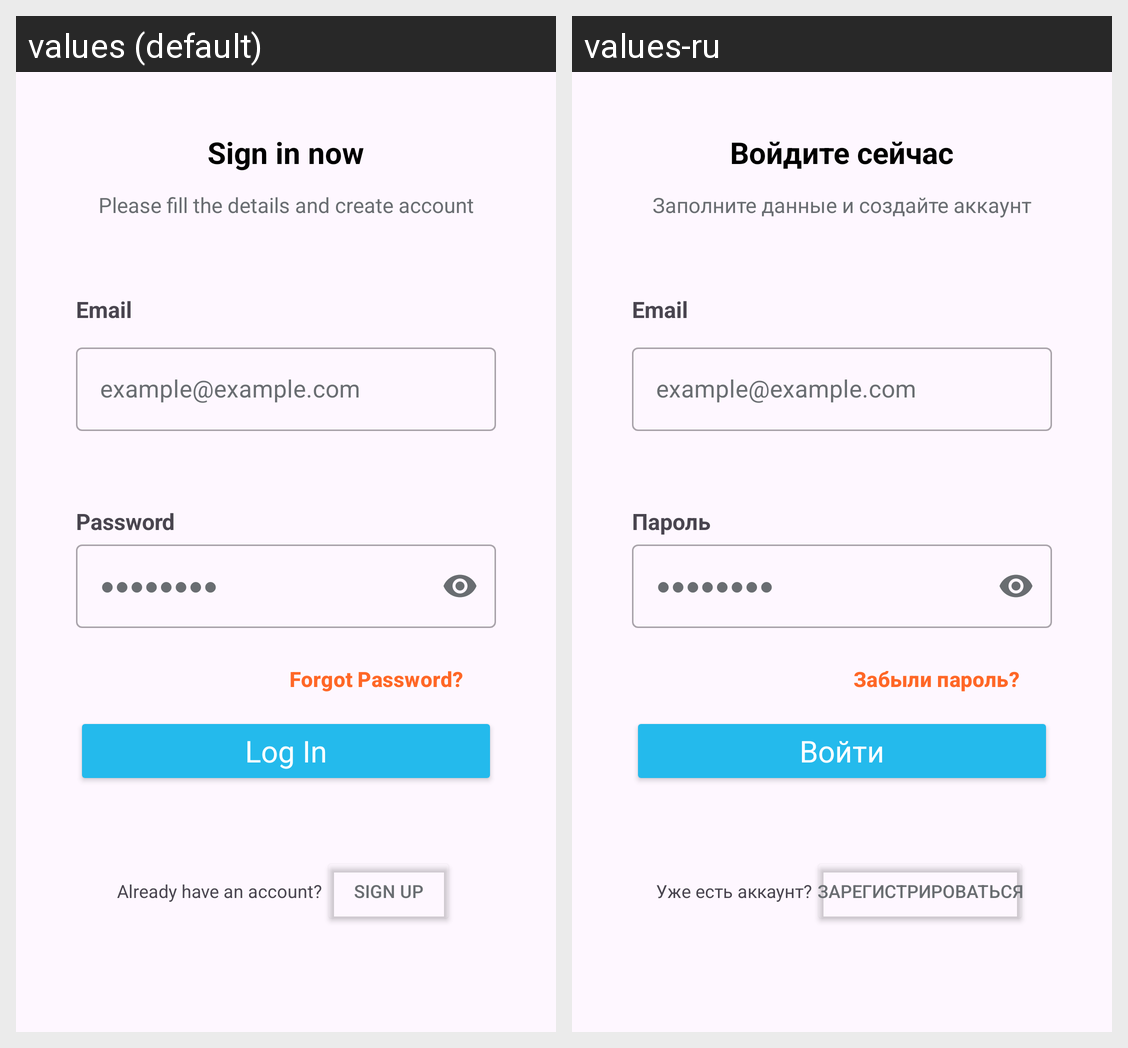

Strings drawn on this Android screen and how each of the app's shown locales translates them:
Android screen res/layout/login.xml rendered under 2 locales, left to right: values (default), values-ru. Device: Nexus 5 (rendered at 1080×1920; each locale shown at half size, 540×960, under a caption strip naming it); theme Theme.Travenor.
Strings drawn on this screen, with the default value and each locale's value (text and hints the layout hard-codes, and strings that could not be matched under every locale, appear in the picture but are not listed):

sing_in_account
  values: Sign in now
  values-ru: Войдите сейчас

pot
  values: Please fill the details and create account
  values-ru: Заполните данные и создайте аккаунт

email
  values: Email
  values-ru: Email

hint_email
  values: example@example.com
  values-ru: example@example.com

password
  values: Password
  values-ru: Пароль

hint_pas
  values: ●●●●●●●●
  values-ru: ●●●●●●●●

forgot_password
  values: Forgot Password?
  values-ru: Забыли пароль?

log_in
  values: Log In
  values-ru: Войти

don_t_sign_up
  values: Already have an account?
  values-ru: Уже есть аккаунт?

sign_up
  values: Sign Up
  values-ru: Зарегистрироваться
